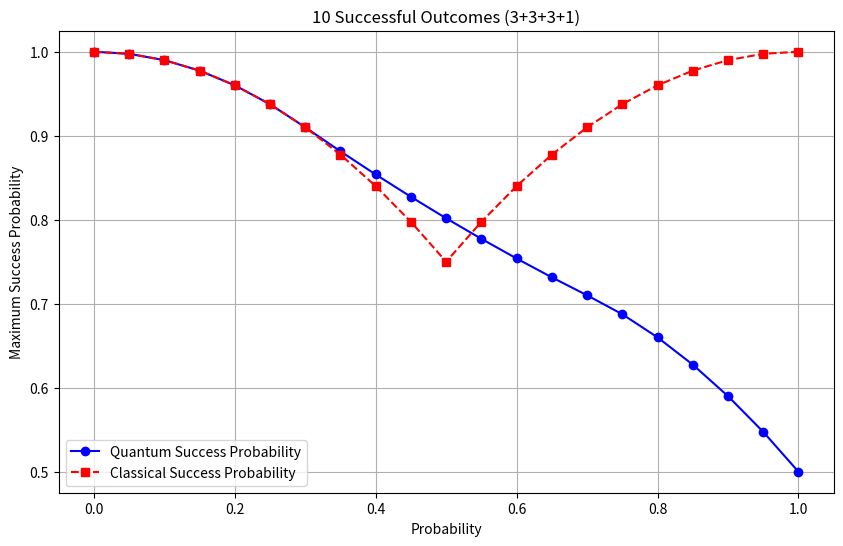

Reproduce this figure in Python.
import matplotlib.pyplot as plt

# Data from the table
probability = [0, 0.05, 0.1, 0.15, 0.2, 0.25, 0.3, 0.35, 0.4, 0.45, 
               0.5, 0.55, 0.6, 0.65, 0.7, 0.75, 0.8, 0.85, 0.9, 0.95, 1]
quantum_success = [1, 0.9975, 0.99, 0.9775, 0.96, 0.9375, 0.910043, 0.881406, 0.853844, 0.827266,
                   0.801694, 0.777272, 0.753843, 0.731414, 0.71004, 0.6875, 0.66, 0.6275, 0.59, 0.5475, 0.5]
classical_success = [1, 0.9975, 0.99, 0.9775, 0.96, 0.9375, 0.91, 0.8775, 0.84, 0.7975,
                     0.75, 0.7975, 0.84, 0.8775, 0.91, 0.9375, 0.96, 0.9775, 0.99, 0.9975, 1]

# Plotting
plt.figure(figsize=(10, 6))
plt.plot(probability, quantum_success, marker='o', linestyle='-', label="Quantum Success Probability", color='b')
plt.plot(probability, classical_success, marker='s', linestyle='--', label="Classical Success Probability", color='r')

# Labels and title
plt.xlabel("Probability")
plt.ylabel("Maximum Success Probability")
plt.title("10 Successful Outcomes (3+3+3+1)")
plt.legend()
plt.grid(True)

# Show plot
plt.show()
